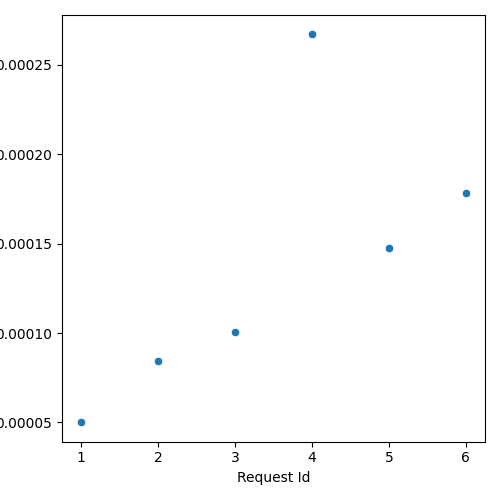

Source data for this figure (header and first rows):
Request Id, prefill_e2e_time_normalized
5, 0.0001478
6, 0.0001781
4, 0.000267
1, 5.0135331436980095e-05
2, 8.412723542028543e-05
3, 0.0001004
